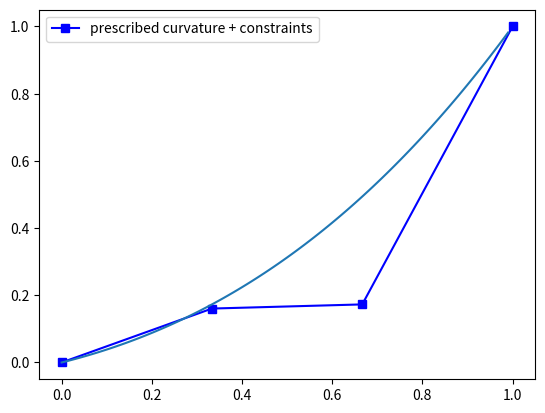

Python code for this plot:
import numpy as np
import matplotlib.pyplot as plt

#rhs:radcan(radcan(integrate(n*(x-(i-1)/n)*(x+1),x,(i-1)/n,i/n)) + radcan(integrate(n*((i+1)/n-x)*(x+1),x,i/n,(i+1)/n)));

# right hand side
def rhs(n, i):
    if (i==n-1):
        return -(n+i)/n**2 + n
    return -(n+i)/n**2

# initialize the data array
n = 3
x = [0.] * (n+1)
x[0] = 0
x[n] = 1


for iter in range(1000):
    for i in range(1,n):
        c = rhs(n,i)/n
        print(i, c)
        x[i] = (x[i-1]+x[i+1] - c)/2.


plt.plot([0,1/3, 2/3, 1], x, 'bs-', label='prescribed curvature + constraints')
plt.legend()


T = np.arange(0,1,.01)
G = []
for t in T:
    G.append(t**3/6 + t**2/2 + t/3)

plt.plot(T, G)
plt.show()

